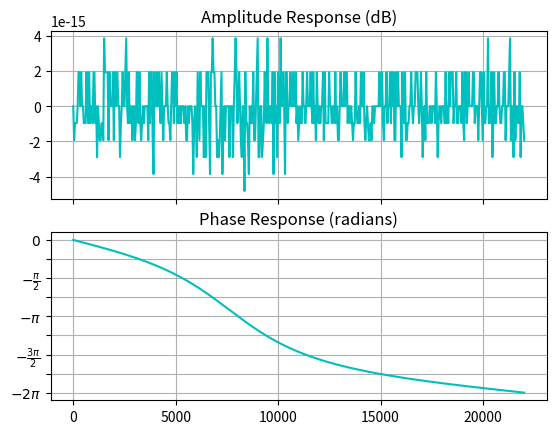

The script that saved this image:
"""
Module defining various biquad filters.

This implementation follows the discussion presented by Robert Bristow-Johnson
in his "Cookbook formulae for audio EQ biquad filter coefficients" article
on MusicDSP.org: http://www.musicdsp.org/files/Audio-EQ-Cookbook.txt
"""

import matplotlib.pyplot as plt
import numpy as np

from scipy import signal

class BiquadFilter(object):
    """
    Biquad filter base class.

    Handles most of the filter internals, but leaves computing the coefficients
    to the subclass constructors.
    """

    def __init__(self, b0, b1, b2, a0, a1, a2):
        self.b0 = b0
        self.b1 = b1
        self.b2 = b2
        self.a0 = a0
        self.a1 = a1
        self.a2 = a2

        # Zero pad the initial input and output buffers. The filter will be in
        # its transient state for 2 samples before reaching steady state.
        self._x = np.zeros(2)
        self._y = np.zeros(2)

    def process_block(self, input_buffer, output_buffer):
        _len = input_buffer.size
        _x = np.concatenate((self._x, input_buffer))
        _y = np.concatenate((self._y, output_buffer))

        for i in range(2, _len):
            sample = (self.b0 / self.a0) * _x[i]     \
                   + (self.b1 / self.a0) * _x[i - 1] \
                   + (self.b2 / self.a0) * _x[i - 2] \
                   - (self.a1 / self.a0) * _y[i - 1] \
                   - (self.a2 / self.a0) * _y[i - 2]

            _y[i] = sample

        np.copyto(output_buffer, _y[2:])
        self._x = input_buffer[-2:]
        self._y = output_buffer[-2:]

    def plot(self):
        f, (ax1, ax2) = plt.subplots(2, sharex=True)

        w, h = signal.freqz([self.b0, self.b1, self.b2],
                [self.a0, self.a1, self.a2])

        # Scale x-axis to Hz.
        x = w * 44100 / (2 * np.pi)

        # Plot amplitude response on the dB scale.
        ax1.plot(x,  20 * np.log10(abs(h)), color='c')

        # Plot phase response in radians.
        ax2.plot(x, np.unwrap(np.angle(h)), color='c')

        ax1.set_title('Amplitude Response (dB)')
        ax2.set_title('Phase Response (radians)')

        ax2.set_yticks(np.linspace(-2.0, 0.0, 9) * np.pi)
        ax2.set_yticklabels([
            r'$-2\pi$',
            r'',
            r'$-\frac{3\pi}{2}$',
            r'',
            r'$-\pi$',
            r'',
            r'$-\frac{\pi}{2}$',
            r'',
            r'$0$'])

        ax1.axis('tight')
        ax2.axis('tight')

        ax1.grid()
        ax2.grid()

        plt.show()


class AllpassFilter(BiquadFilter):
    """
    Allpass filter implementation.
    H(s) = (s^2 - s/Q + 1) / (s^2 + s/Q + 1)

    Parameters:
    fs : Sampling frequency.
    f0 : Center frequency; sets the phase crossing (where the phase response
         crosses -pi) at f0.
    Q : Quality; input should be a positive number, with numbers smaller than
        1.0 greatly reducing the slope of the phase response, and numbers
        greater than one creating a sharp cliff at f0.
    """

    def __init__(self, fs, f0, Q):
        w0 = 2 * np.pi * f0 / fs
        alpha = np.sin(w0) / (2 * Q)

        b0 = 1. - alpha
        b1 = -2. * np.cos(w0)
        b2 = 1. + alpha
        a0 = 1. + alpha
        a1 = -2. * np.cos(w0)
        a2 = 1. - alpha

        super(AllpassFilter, self).__init__(b0, b1, b2, a0, a1, a2)


if __name__ == '__main__':
    apf = AllpassFilter(44100, 8040, 1.0)
    apf.plot()
